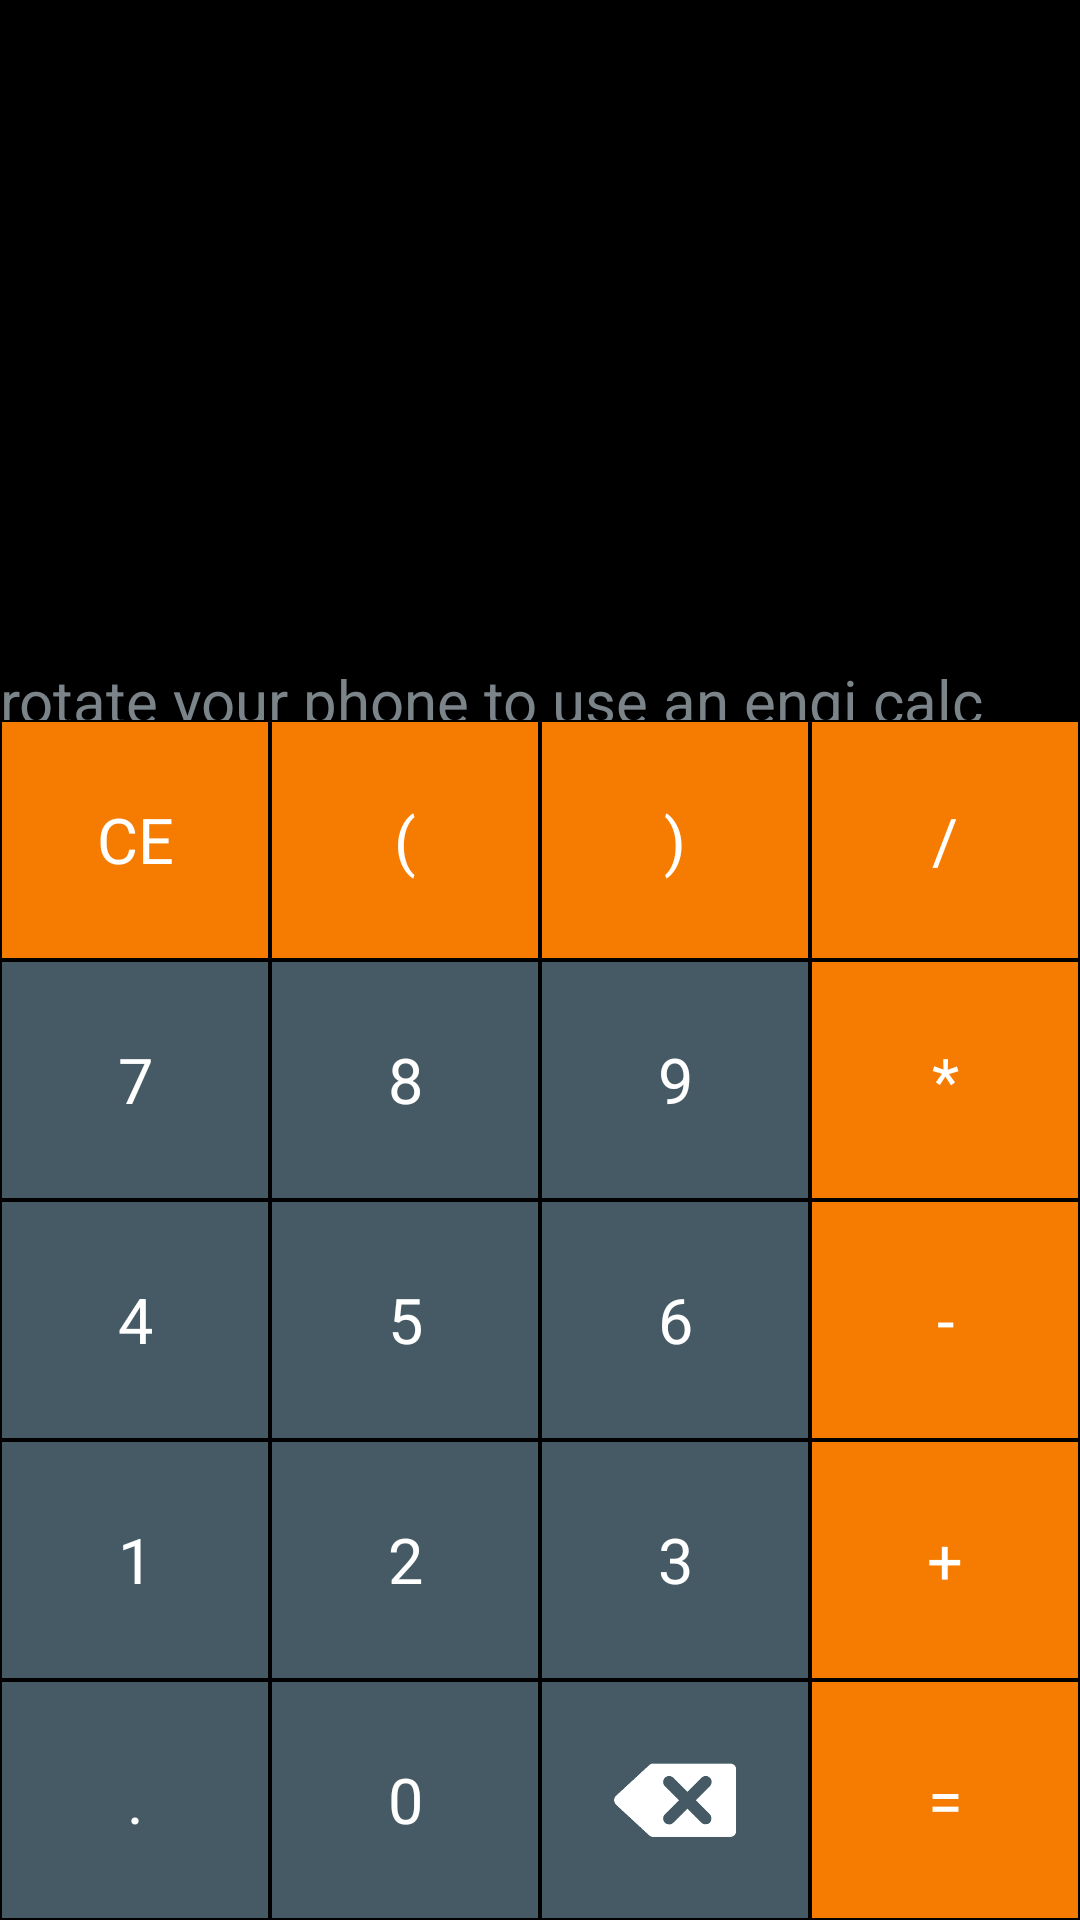

Here is an Android app screen rendered from its layout file. Give the layout XML and the strings, colors and styles it references.
<!-- AndroidManifest.xml: application theme AppTheme -->
<!-- res/layout/activity_engi_calc.xml -->
<?xml version="1.0" encoding="utf-8"?>
<LinearLayout xmlns:android="http://schemas.android.com/apk/res/android"
              xmlns:app="http://schemas.android.com/apk/res-auto"
              android:layout_width="match_parent"
              android:layout_height="match_parent"
              android:background="@android:color/black"
              android:orientation="vertical">

    <TextView
            android:id="@+id/tvExpression"
            android:layout_width="match_parent"
            android:layout_height="80sp"
            android:textColor="@color/textColor"
            android:gravity="end"
            android:textSize="50sp"
            android:ellipsize="start"
            android:singleLine="true"/>

    <TextView
            android:id="@+id/tvResult"
            android:layout_width="match_parent"
            android:layout_height="80sp"
            android:textColor="@color/textColor"
            android:gravity="end"
            android:textSize="40sp"
            android:ellipsize="end"
            android:singleLine="true"/>

    <LinearLayout android:layout_width="match_parent"
                  android:layout_height="match_parent"
                  android:orientation="vertical">

        <LinearLayout
                android:layout_width="match_parent"
                android:layout_height="0dp"
                android:layout_weight="1"
                android:orientation="horizontal">
            <TextView android:id="@+id/tvRotate"
                      android:layout_width="match_parent"
                      android:layout_height="80sp"
                      android:text="rotate your phone to use an engi calc"
                      android:textColor="@color/engiButton"
                      android:textSize="20sp"
                      android:layout_marginTop="60dp"/>

        </LinearLayout>

        <LinearLayout
                android:layout_width="match_parent"
                android:layout_height="0dp"
                android:layout_weight="1"
                android:orientation="horizontal">

            <TextView
                    android:id="@+id/tvClear"
                    style="@style/ActionButtonStyle"
                    android:text="CE"/>
            <TextView
                    android:id="@+id/tvOpen"
                    style="@style/ActionButtonStyle"
                    android:text="("/>
            <TextView
                    android:id="@+id/tvClose"
                    style="@style/ActionButtonStyle"
                    android:text=")"/>
            <TextView
                    android:id="@+id/tvDevide"
                    style="@style/ActionButtonStyle"
                    android:text="/"/>

        </LinearLayout>

        <LinearLayout
                android:layout_width="match_parent"
                android:layout_height="0dp"
                android:layout_weight="1"
                android:orientation="horizontal">

            <TextView
                    android:id="@+id/tvSeven"
                    style="@style/NumberButtonStyle"
                    android:text="7"/>
            <TextView
                    android:id="@+id/tvEight"
                    style="@style/NumberButtonStyle"
                    android:text="8"/>
            <TextView
                    android:id="@+id/tvNine"
                    style="@style/NumberButtonStyle"
                    android:text="9"/>
            <TextView
                    android:id="@+id/tvMul"
                    style="@style/ActionButtonStyle"
                    android:text="*"/>

        </LinearLayout>

        <LinearLayout
                android:layout_width="match_parent"
                android:layout_height="0dp"
                android:layout_weight="1"
                android:orientation="horizontal">

            <TextView
                    android:id="@+id/tvFour"
                    style="@style/NumberButtonStyle"
                    android:text="4"/>
            <TextView
                    android:id="@+id/tvFive"
                    style="@style/NumberButtonStyle"
                    android:text="5"/>
            <TextView
                    android:id="@+id/tvSix"
                    style="@style/NumberButtonStyle"
                    android:text="6"/>
            <TextView
                    android:id="@+id/tvMinus"
                    style="@style/ActionButtonStyle"
                    android:text="-"/>

        </LinearLayout>

        <LinearLayout
                android:layout_width="match_parent"
                android:layout_height="0dp"
                android:layout_weight="1"
                android:orientation="horizontal">

            <TextView
                    android:id="@+id/tvOne"
                    style="@style/NumberButtonStyle"
                    android:text="1"/>
            <TextView
                    android:id="@+id/tvTwo"
                    style="@style/NumberButtonStyle"
                    android:text="2"/>
            <TextView
                    android:id="@+id/tvThree"
                    style="@style/NumberButtonStyle"
                    android:text="3"/>
            <TextView
                    android:id="@+id/tvPlus"
                    style="@style/ActionButtonStyle"
                    android:text="+"/>

        </LinearLayout>

        <LinearLayout
                android:layout_width="match_parent"
                android:layout_height="0dp"
                android:layout_weight="1"
                android:orientation="horizontal">

            <TextView
                    android:id="@+id/tvDot"
                    style="@style/NumberButtonStyle"
                    android:text="."/>
            <TextView
                    android:id="@+id/tvZero"
                    style="@style/NumberButtonStyle"
                    android:text="0"/>
            <ImageView
                    android:id="@+id/tvBack"
                    style="@style/NumberButtonStyle"
                    android:src="@drawable/bssmall"
                    android:scaleType="centerInside"/>
            <TextView
                    android:id="@+id/tvEquals"
                    style="@style/ActionButtonStyle"
                    android:text="="/>
        </LinearLayout>

    </LinearLayout>

</LinearLayout>
<!-- resources referenced by this layout -->
<resources>
  <color name="engiButton">#7b8489</color>
  <color name="textColor">#C8C8C8</color>
  <!-- drawable bssmall: png bitmap (drawable, 8931 bytes) -->
  <style name="ActionButtonStyle">
          <item name="android:layout_width">0dp</item>
          <item name="android:layout_height">match_parent</item>
          <item name="android:layout_weight">1</item>
          <item name="android:background">@color/actionButton</item>
          <item name="android:textSize">21sp</item>
          <item name="android:textColor">@android:color/white</item>
          <item name="android:gravity">center</item>
          <item name="android:layout_margin">0.5dp</item>
      </style>
  <style name="NumberButtonStyle">
          <item name="android:layout_width">0dp</item>
          <item name="android:layout_height">match_parent</item>
          <item name="android:layout_weight">1</item>
          <item name="android:background">@color/numberButton</item>
          <item name="android:textSize">21sp</item>
          <item name="android:textColor">@android:color/white</item>
          <item name="android:gravity">center</item>
          <item name="android:layout_margin">0.5dp</item>
      </style>
  <style name="AppTheme" parent="Theme.AppCompat.Light.DarkActionBar">
          <item name="colorPrimary">@color/backgroundMain</item>
          <item name="colorPrimaryDark">@color/backgroundMain</item>
          <item name="colorAccent">@color/backgroundMain</item>
      </style>
  <color name="actionButton">#F57C00</color>
  <color name="numberButton">#455A64</color>
  <color name="backgroundMain">#000000</color>
</resources>
